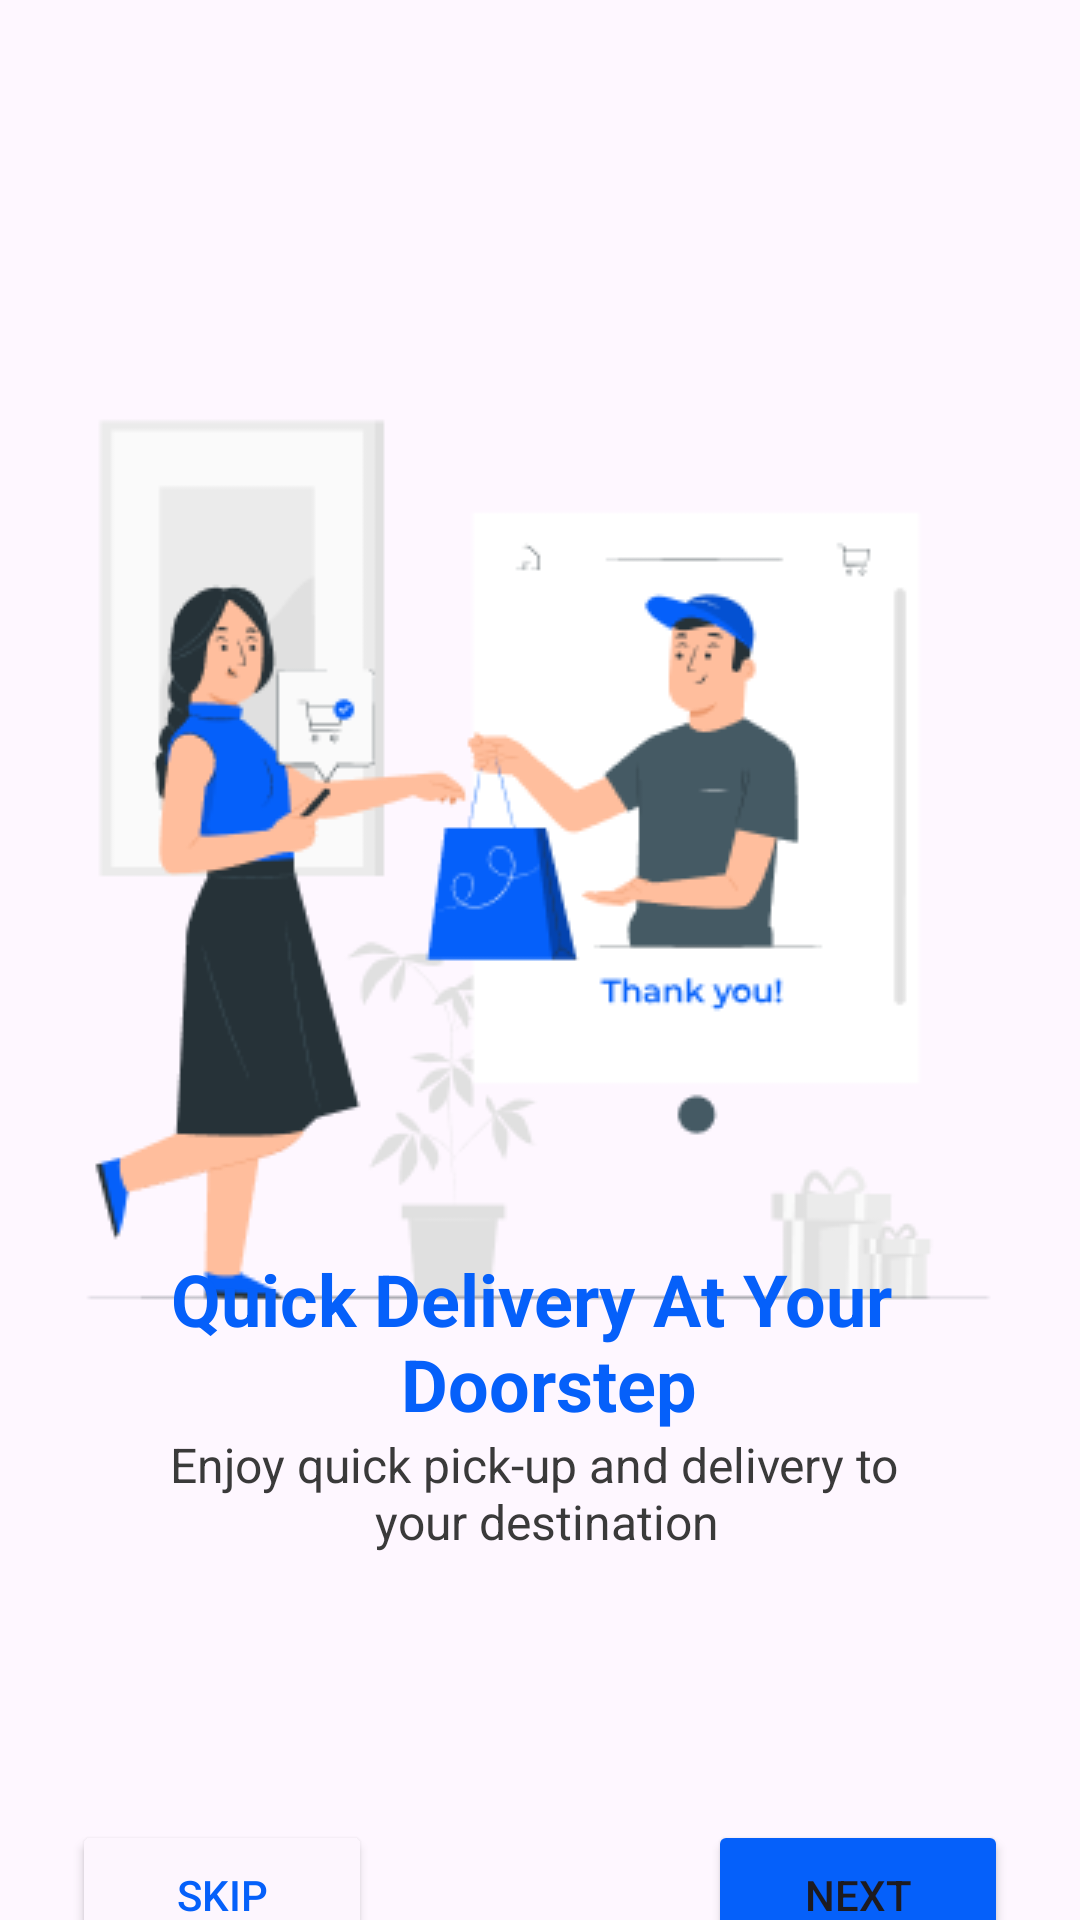

Produce the Android XML layout that renders to this screen, including the resource entries it uses.
<!-- AndroidManifest.xml: application theme Theme._2_FInal_App_OECH -->
<!-- res/layout/activity_main.xml -->
<?xml version="1.0" encoding="utf-8"?>
<androidx.constraintlayout.widget.ConstraintLayout xmlns:android="http://schemas.android.com/apk/res/android"
    xmlns:app="http://schemas.android.com/apk/res-auto"
    xmlns:tools="http://schemas.android.com/tools"
    android:id="@+id/main"
    android:layout_width="match_parent"
    android:layout_height="match_parent"
    tools:context=".MainActivity">

    <ImageView
        android:id="@+id/onboarding1"
        android:layout_width="wrap_content"
        android:layout_height="wrap_content"
        android:layout_marginStart="23dp"
        android:layout_marginTop="111dp"
        android:layout_marginEnd="23dp"
        android:contentDescription="@null"
        app:layout_constraintEnd_toEndOf="parent"
        app:layout_constraintStart_toStartOf="parent"
        app:layout_constraintTop_toTopOf="parent"
        app:srcCompat="@drawable/onboarding1" />

    <Button
        android:id="@+id/Next"
        android:layout_width="100dp"
        android:layout_height="50dp"
        android:layout_marginEnd="24dp"
        android:backgroundTint="@color/Primary_color"
        android:text="@string/Button_Next"
        android:textColorLink="@color/Primary_color"
        app:cornerRadius="4.69dp"
        app:layout_constraintEnd_toEndOf="parent"
        app:layout_constraintTop_toBottomOf="@+id/linearLayout" />

    <Button
        android:id="@+id/Skip"
        android:layout_width="100dp"
        android:layout_height="50dp"
        android:layout_marginStart="24dp"
        android:backgroundTint="#FDF6FE"
        android:text="@string/Button_Skip"
        android:textColor="@color/Primary_color"
        app:cornerRadius="4.69dp"
        app:iconTint="@color/Primary_color"
        app:layout_constraintStart_toStartOf="parent"
        app:layout_constraintTop_toBottomOf="@+id/linearLayout" />

    <LinearLayout
        android:id="@+id/linearLayout"
        android:layout_width="342dp"
        android:layout_height="190dp"
        android:layout_marginStart="24dp"
        android:layout_marginTop="465dp"
        android:layout_marginEnd="24dp"
        android:layout_marginBottom="82dp"
        android:orientation="vertical"
        app:layout_constraintBottom_toBottomOf="parent"
        app:layout_constraintEnd_toEndOf="parent"
        app:layout_constraintStart_toStartOf="parent"
        app:layout_constraintTop_toTopOf="parent">

        <TextView
            android:id="@+id/Onboarding1_text1"
            android:layout_width="match_parent"
            android:layout_height="wrap_content"
            android:accessibilityHeading="false"
            android:contentDescription="@string/onboarding1_mainText1"
            android:gravity="center"
            android:text="@string/onboarding1_mainText1"
            android:textAllCaps="false"
            android:textColor="@color/Primary_color"
            android:textIsSelectable="false"
            android:textSize="24sp"
            android:textStyle="bold"
            android:visibility="visible" />

        <TextView
            android:id="@+id/Onboarding1_text2"
            android:layout_width="match_parent"
            android:layout_height="wrap_content"
            android:contentDescription="@string/onboaeding1_mainText2"
            android:gravity="center"
            android:text="@string/onboaeding1_mainText2"
            android:textColor="@color/Text_color1"
            android:textSize="16sp" />

    </LinearLayout>

</androidx.constraintlayout.widget.ConstraintLayout>
<!-- resources referenced by this layout -->
<resources>
  <color name="Primary_color">#0560FA</color>
  <color name="Text_color1">#3A3A3A</color>
  <!-- drawable onboarding1: png bitmap (drawable, 21976 bytes) -->
  <string name="Button_Next">Next</string>
  <string name="Button_Skip">Skip</string>
  <string name="onboaeding1_mainText2">Enjoy quick pick-up and delivery to \n your destination</string>
  <string name="onboarding1_mainText1">Quick Delivery At Your \n Doorstep</string>
  <style name="Theme._2_FInal_App_OECH" parent="Base.Theme._2_FInal_App_OECH" />
  <style name="Base.Theme._2_FInal_App_OECH" parent="Theme.Material3.DayNight.NoActionBar">
          
          
      </style>
</resources>
